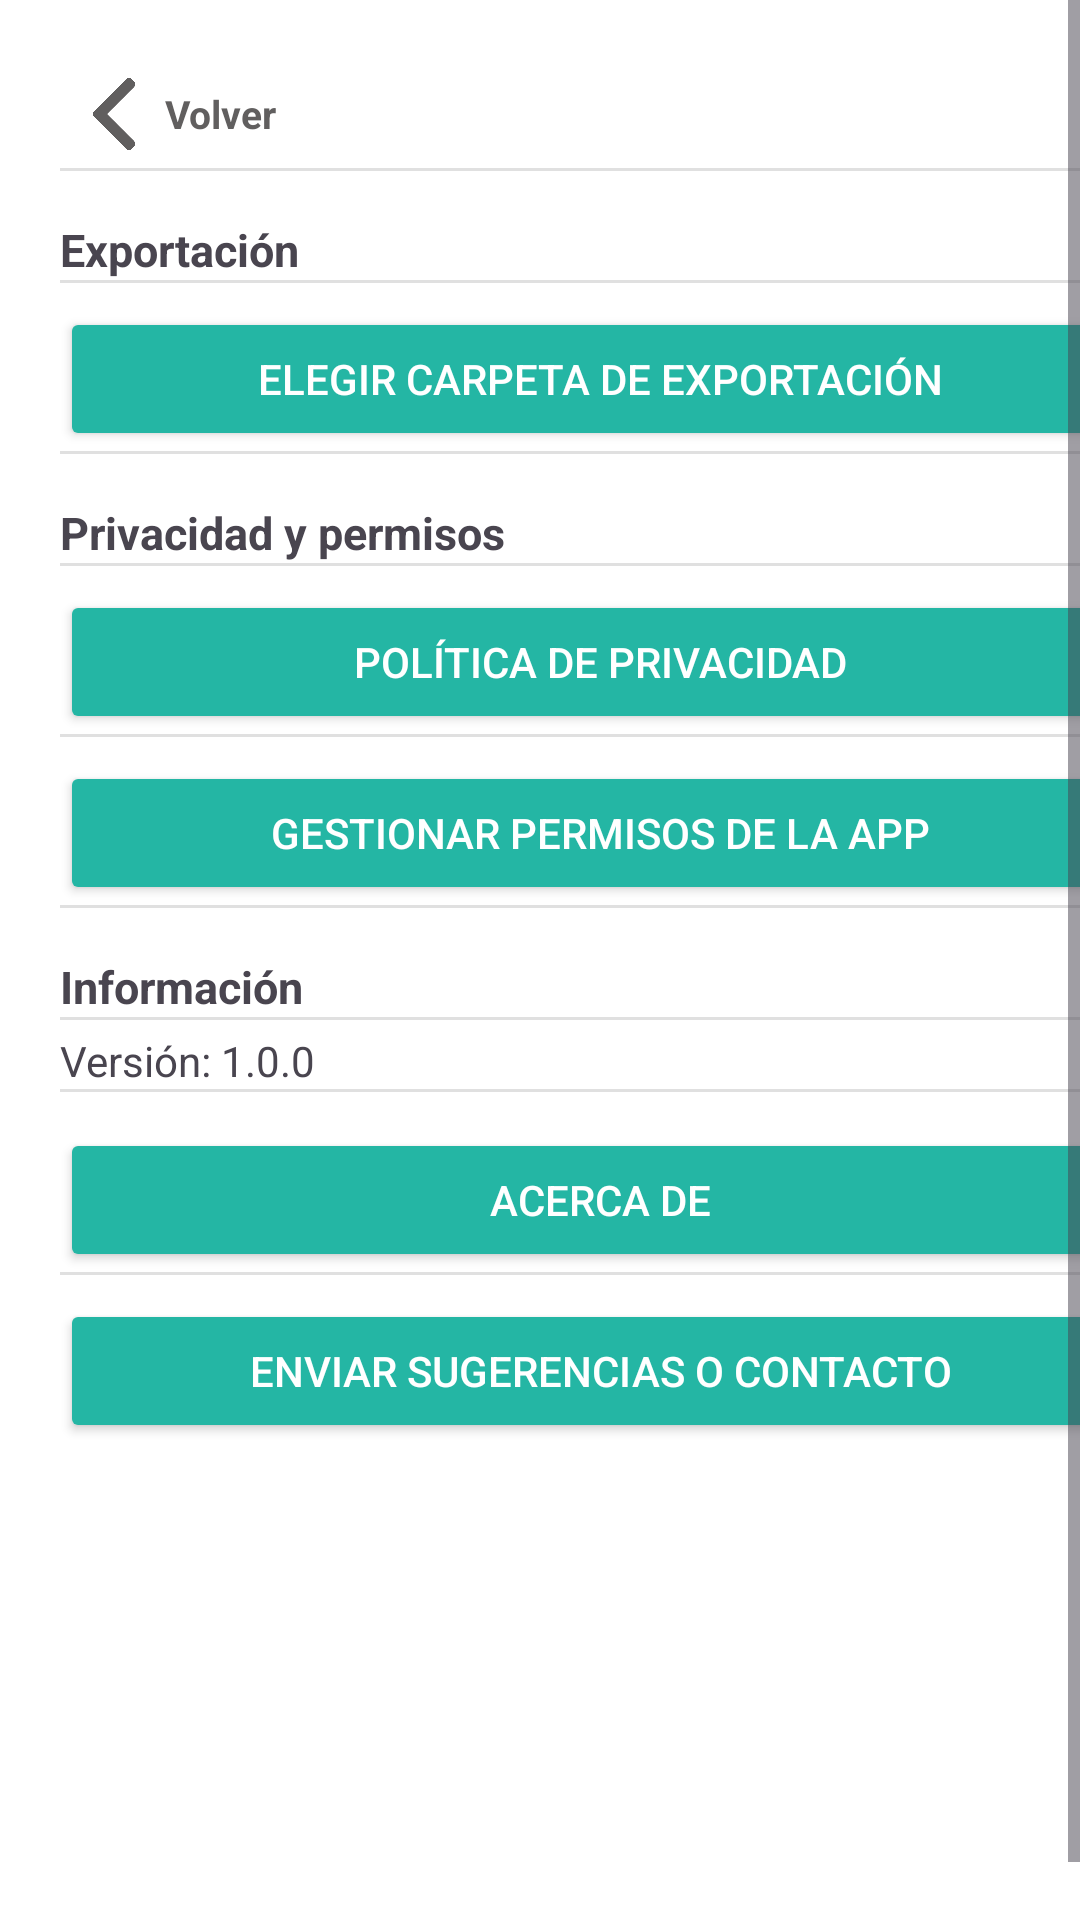

Write the Android layout XML for this screen, with the resource values it uses.
<!-- AndroidManifest.xml: application theme Theme.GEOS -->
<!-- res/layout/activity_configuracion.xml -->
<?xml version="1.0" encoding="utf-8"?>
<ScrollView xmlns:android="http://schemas.android.com/apk/res/android"
    xmlns:app="http://schemas.android.com/apk/res-auto"
    android:id="@+id/main"
    android:layout_width="match_parent"
    android:layout_height="match_parent"
    android:fillViewport="true"
    android:fitsSystemWindows="true"
    android:background="@android:color/white">

    
    <LinearLayout
        android:orientation="vertical"
        android:layout_width="match_parent"
        android:layout_height="wrap_content"
        android:layout_margin="20dp"
        android:divider="?android:attr/listDivider"
        android:showDividers="middle">

        
        <LinearLayout
            android:id="@+id/btnBackConfiguracion"
            android:layout_width="wrap_content"
            android:layout_height="wrap_content"
            android:orientation="horizontal"
            android:gravity="center_vertical"
            android:clickable="true"
            android:focusable="true"
            android:padding="6dp">

            <ImageView
                android:layout_width="24dp"
                android:layout_height="24dp"
                android:src="@drawable/flecha_izquierda"
                android:contentDescription="Volver"
                app:tint="#615F5F" />

            <TextView
                android:layout_width="wrap_content"
                android:layout_height="wrap_content"
                android:text="Volver"
                android:textSize="13sp"
                android:textColor="#615F5F"
                android:textStyle="bold"
                android:layout_marginStart="5dp" />
        </LinearLayout>

        
        <TextView
            android:layout_width="wrap_content"
            android:layout_height="wrap_content"
            android:text="Exportación"
            android:textStyle="bold"
            android:textSize="15sp"
            android:layout_marginTop="16dp" />

        <Button
            android:id="@+id/btnElegirCarpeta"
            android:text="Elegir carpeta de exportación"
            android:layout_width="match_parent"
            android:layout_height="wrap_content"
            android:backgroundTint="#24B6A4"
            android:textColor="#FFFFFF"
            android:layout_marginTop="8dp" />

        
        <TextView
            android:layout_width="wrap_content"
            android:layout_height="wrap_content"
            android:text="Privacidad y permisos"
            android:textStyle="bold"
            android:textSize="15sp"
            android:layout_marginTop="16dp" />

        <Button
            android:id="@+id/btnPolitica"
            android:text="Política de Privacidad"
            android:layout_width="match_parent"
            android:layout_height="wrap_content"
            android:backgroundTint="#24B6A4"
            android:textColor="#FFFFFF"
            android:layout_marginTop="8dp" />

        <Button
            android:id="@+id/btnPermisosApp"
            android:text="Gestionar permisos de la app"
            android:layout_width="match_parent"
            android:layout_height="wrap_content"
            android:backgroundTint="#24B6A4"
            android:textColor="#FFFFFF"
            android:layout_marginTop="8dp" />

        
        <TextView
            android:layout_width="wrap_content"
            android:layout_height="wrap_content"
            android:text="Información"
            android:textStyle="bold"
            android:textSize="15sp"
            android:layout_marginTop="16dp" />

        <TextView
            android:id="@+id/txtVersion"
            android:text="Versión: 1.0.0"
            android:layout_width="wrap_content"
            android:layout_height="wrap_content"
            android:layout_marginTop="4dp" />

        <Button
            android:id="@+id/btnAcercaDe"
            android:layout_width="match_parent"
            android:layout_height="wrap_content"
            android:text="Acerca de"
            android:textColor="#FFFFFF"
            android:backgroundTint="#24B6A4"
            android:layout_marginTop="12dp"
            android:padding="10dp" />

        <Button
            android:id="@+id/btnContacto"
            android:text="Enviar sugerencias o contacto"
            android:layout_width="match_parent"
            android:layout_height="wrap_content"
            android:backgroundTint="#24B6A4"
            android:textColor="#FFFFFF"
            android:layout_marginTop="8dp" />
    </LinearLayout>
</ScrollView>
<!-- resources referenced by this layout -->
<resources>
  <!-- drawable flecha_izquierda: png bitmap (drawable, 12669 bytes) -->
  <style name="Theme.GEOS" parent="Base.Theme.GEOS" />
  <style name="Base.Theme.GEOS" parent="Theme.Material3.DayNight.NoActionBar">
          
          
      </style>
</resources>
